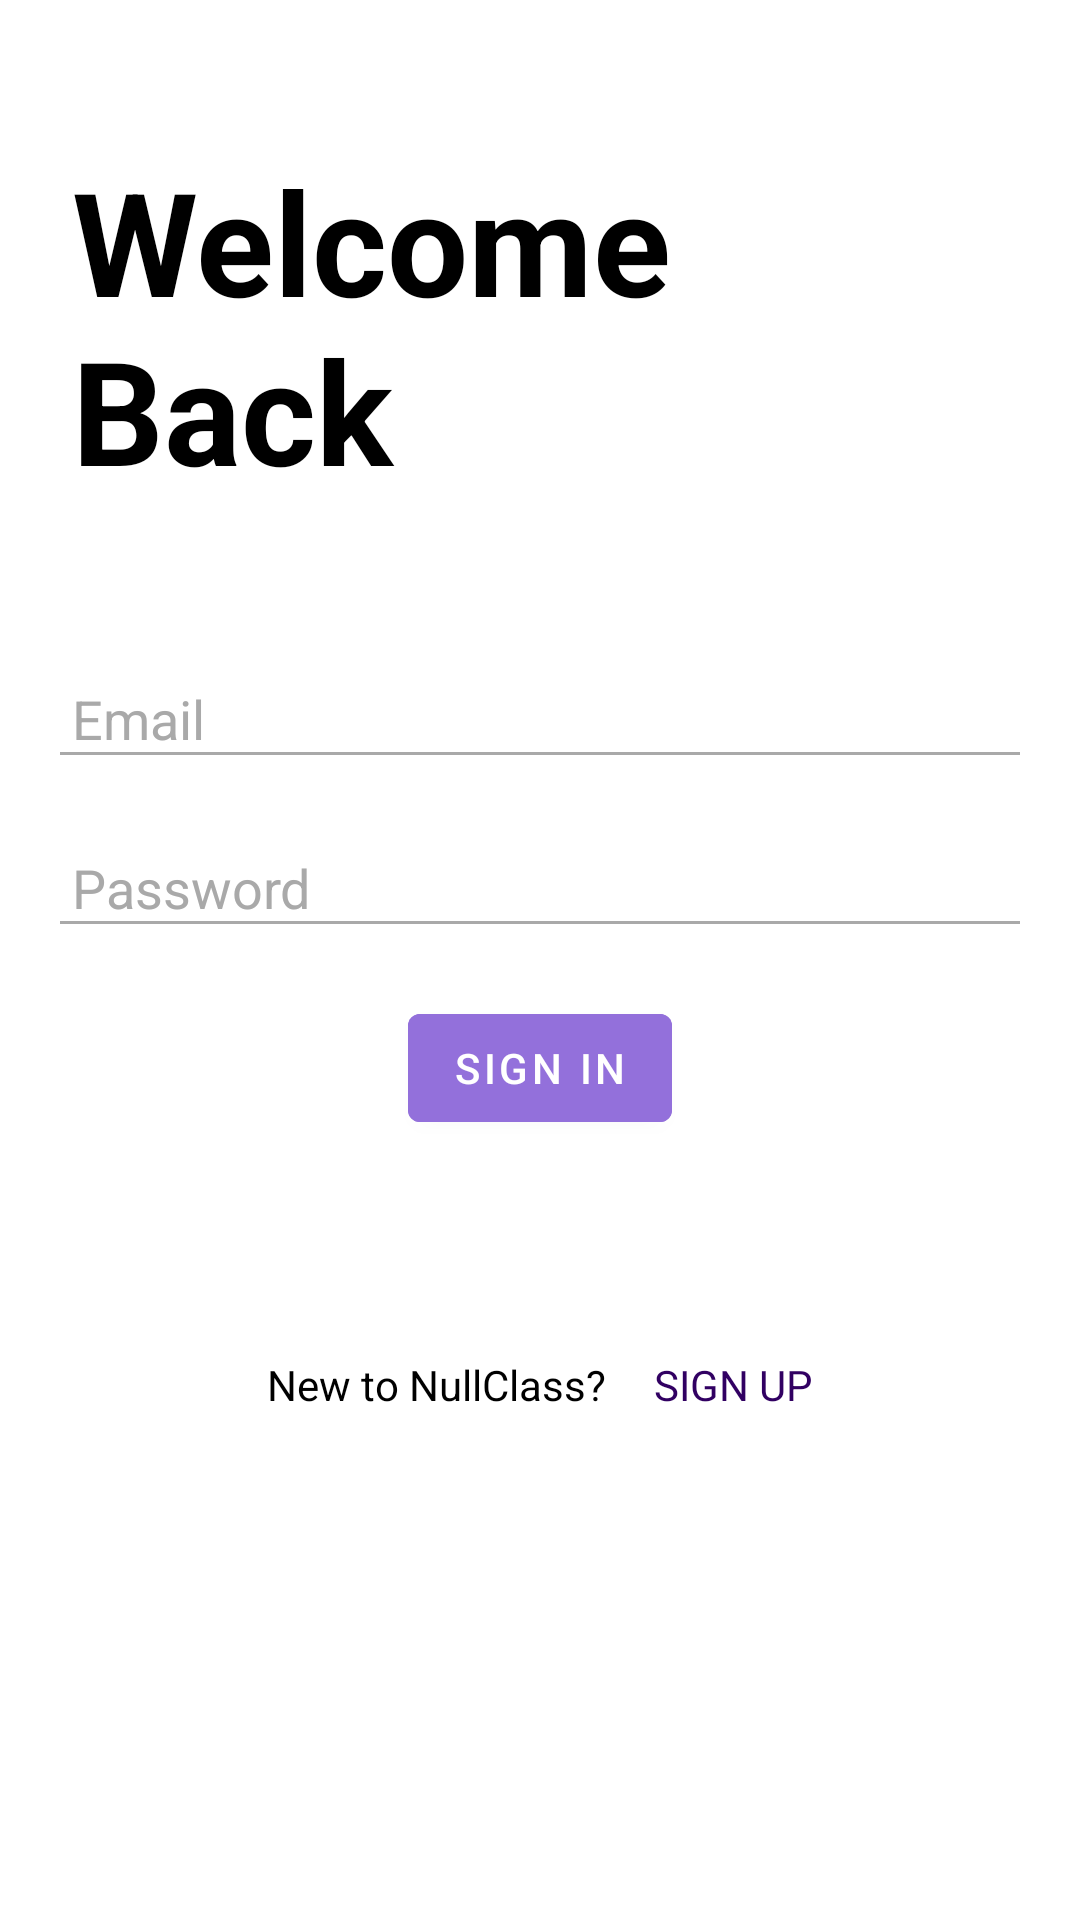

This screen was rendered from an Android layout file. Write that file and the resources it references.
<!-- AndroidManifest.xml: activity theme AppThemeNoActionBar -->
<!-- res/layout/activity_sign_in.xml -->
<?xml version="1.0" encoding="utf-8"?>
<ScrollView xmlns:android="http://schemas.android.com/apk/res/android"
    xmlns:app="http://schemas.android.com/apk/res-auto"
    android:layout_width="match_parent"
    android:layout_height="match_parent"
    android:background="@color/white">

    <androidx.constraintlayout.widget.ConstraintLayout
        android:id="@+id/layout_signIn"
        android:layout_width="match_parent"
        android:layout_height="wrap_content"
        android:background="@color/white">

        <TextView
            android:id="@+id/head_signIn"
            android:layout_width="match_parent"
            android:layout_height="wrap_content"
            android:layout_marginTop="@dimen/space_3x"
            android:padding="@dimen/space_3x"
            android:text="@string/welcome_back"
            android:textColor="@color/black"
            android:textSize="48sp"
            android:textStyle="bold"
            app:layout_constraintTop_toTopOf="parent" />

        <com.google.android.material.textfield.TextInputEditText
            android:id="@+id/email_signIn"
            android:layout_width="match_parent"
            android:layout_height="wrap_content"
            android:layout_margin="@dimen/space_2x"
            android:hint="@string/email"
            android:padding="@dimen/space"
            android:textColor="@color/black"
            android:textColorHint="@color/dark"
            app:layout_constraintBottom_toBottomOf="parent"
            app:layout_constraintTop_toTopOf="parent" />

        <com.google.android.material.textfield.TextInputEditText
            android:id="@+id/password_signIn"
            android:layout_width="match_parent"
            android:layout_height="wrap_content"
            android:layout_margin="@dimen/space_2x"
            android:hint="@string/password"
            android:padding="@dimen/space"
            android:textColor="@color/black"
            android:textColorHint="@color/dark"
            app:layout_constraintTop_toBottomOf="@id/email_signIn" />

        <com.google.android.material.button.MaterialButton
            android:id="@+id/account_sign_in"
            android:layout_width="wrap_content"
            android:layout_height="wrap_content"
            android:layout_marginTop="@dimen/space_2x"
            android:backgroundTint="?attr/colorAccent"
            android:padding="8dp"
            android:text="@string/continue_signin"
            android:textColor="@android:color/white"
            app:layout_constraintEnd_toEndOf="parent"
            app:layout_constraintStart_toStartOf="parent"
            app:layout_constraintTop_toBottomOf="@id/password_signIn" />

        <LinearLayout
            android:id="@+id/ll"
            android:layout_width="wrap_content"
            android:layout_height="wrap_content"
            android:layout_marginTop="@dimen/space_8x"
            android:layout_marginBottom="@dimen/space_2x"
            android:orientation="horizontal"
            app:layout_constraintEnd_toEndOf="parent"
            app:layout_constraintStart_toStartOf="parent"
            app:layout_constraintTop_toBottomOf="@id/account_sign_in">

            <TextView
                android:layout_width="wrap_content"
                android:layout_height="wrap_content"
                android:layout_margin="@dimen/space"
                android:text="@string/new_to_noteitup"
                android:textColor="@color/black" />

            <TextView
                android:id="@+id/tv_signUp"
                android:layout_width="wrap_content"
                android:layout_height="wrap_content"
                android:layout_margin="@dimen/space"
                android:text="@string/sign_up"
                android:textColor="@color/link" />
        </LinearLayout>

    </androidx.constraintlayout.widget.ConstraintLayout>
</ScrollView>
<!-- resources referenced by this layout -->
<resources>
  <color name="black">#000000</color>
  <color name="dark">#A9A9A9</color>
  <color name="link">@color/colorPrimaryDark</color>
  <color name="white">#ffffff</color>
  <dimen name="space">8dp</dimen>
  <dimen name="space_2x">16dp</dimen>
  <dimen name="space_3x">24dp</dimen>
  <dimen name="space_8x">64dp</dimen>
  <string name="continue_signin">SIGN IN</string>
  <string name="email">Email</string>
  <string name="new_to_noteitup">New to NullClass?</string>
  <string name="password">Password</string>
  <string name="sign_up">SIGN UP</string>
  <string name="welcome_back">Welcome Back</string>
  <style name="AppThemeNoActionBar" parent="Theme.MaterialComponents.NoActionBar">
          
          <item name="colorPrimary">@color/colorPrimary</item>
          <item name="colorPrimaryDark">@color/colorPrimaryDark</item>
          <item name="colorAccent">@color/colorAccent</item>
  
          <item name="colorControlNormal">@color/dark</item>
          <item name="colorControlActivated">@color/colorAccent</item>
          <item name="colorControlHighlight">@color/colorAccent</item>
  
      </style>
  <color name="colorPrimaryDark">#310062</color>
  <color name="colorPrimary">#4B0082</color>
  <color name="colorAccent">#9370DB</color>
</resources>
